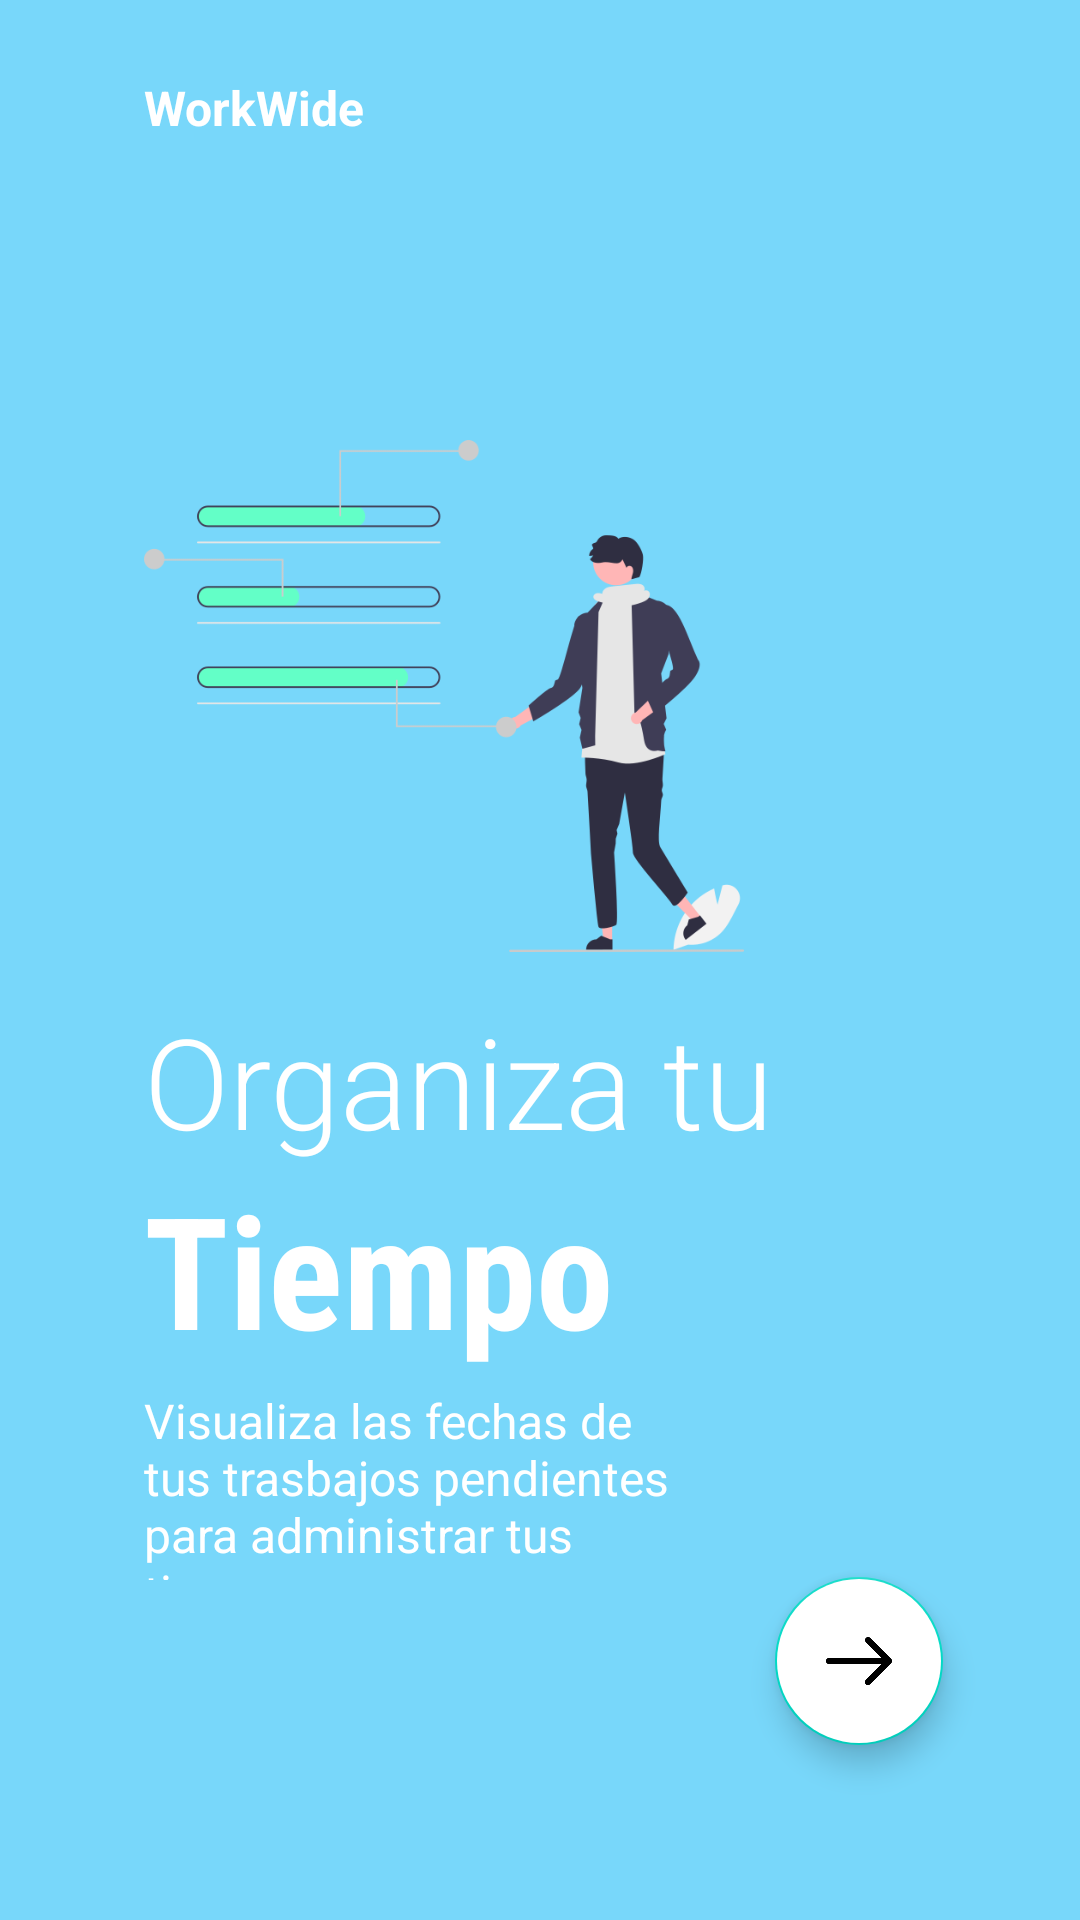

Layout XML and referenced resources for this Android screen:
<!-- AndroidManifest.xml: application theme Theme.WorkWide -->
<!-- res/layout/fragment_on_boarding3.xml -->
<?xml version="1.0" encoding="utf-8"?>
<androidx.constraintlayout.widget.ConstraintLayout xmlns:android="http://schemas.android.com/apk/res/android"
    android:layout_width="match_parent"
    android:layout_height="match_parent"
    xmlns:app="http://schemas.android.com/apk/res-auto"
    android:background="@color/lightblue">

    <ImageView
        android:id="@+id/imageView"
        android:layout_width="200dp"
        android:layout_height="200dp"
        android:src="@drawable/image1"
        app:layout_constraintBottom_toBottomOf="parent"
        app:layout_constraintEnd_toEndOf="parent"
        app:layout_constraintHorizontal_bias=".3"
        app:layout_constraintStart_toStartOf="parent"
        app:layout_constraintTop_toTopOf="parent"
        app:layout_constraintVertical_bias=".3" />

    <TextView
        android:id="@+id/textView"
        android:layout_width="wrap_content"
        android:layout_height="wrap_content"
        android:layout_marginTop="25dp"
        android:text="WorkWide"
        android:textColor="@color/white"
        android:textSize="16sp"
        android:textStyle="bold"
        app:layout_constraintBottom_toTopOf="@+id/imageView"
        app:layout_constraintEnd_toEndOf="parent"
        app:layout_constraintHorizontal_bias="0"
        app:layout_constraintStart_toStartOf="@+id/imageView"
        app:layout_constraintTop_toTopOf="parent"
        app:layout_constraintVertical_bias="0" />

    <TextView
        android:id="@+id/textView2"
        android:layout_width="wrap_content"
        android:layout_height="wrap_content"
        android:fontFamily="sans-serif-light"
        android:text="Organiza tu"
        android:textColor="@color/white"
        android:textSize="42sp"
        app:layout_constraintBottom_toBottomOf="parent"
        app:layout_constraintEnd_toEndOf="parent"
        app:layout_constraintHorizontal_bias="0"
        app:layout_constraintStart_toStartOf="@+id/imageView"
        app:layout_constraintTop_toBottomOf="@+id/imageView"
        app:layout_constraintVertical_bias="0" />

    <TextView
        android:id="@+id/textView3"
        android:layout_width="wrap_content"
        android:layout_height="wrap_content"
        android:fontFamily="sans-serif-condensed"
        android:text="Tiempo"
        android:textColor="@color/white"
        android:textSize="52sp"
        android:textStyle="bold"
        app:layout_constraintBottom_toBottomOf="parent"
        app:layout_constraintEnd_toEndOf="parent"
        app:layout_constraintHorizontal_bias="0"
        app:layout_constraintStart_toStartOf="@+id/textView2"
        app:layout_constraintTop_toBottomOf="@+id/textView2"
        app:layout_constraintVertical_bias="0" />

    <TextView
        android:id="@+id/textView4"
        android:layout_width="0dp"
        android:layout_height="0dp"
        android:layout_marginTop="5dp"
        android:text="Visualiza las fechas de tus trasbajos pendientes para administrar tus tiempos"
        android:textSize="16sp"
        android:textColor="@color/white"
        app:layout_constraintBottom_toBottomOf="parent"
        app:layout_constraintEnd_toEndOf="parent"
        app:layout_constraintHeight_percent=".1"
        app:layout_constraintHorizontal_bias="0"
        app:layout_constraintStart_toStartOf="@+id/textView3"
        app:layout_constraintTop_toBottomOf="@+id/textView3"
        app:layout_constraintVertical_bias="0"
        app:layout_constraintWidth_percent=".5" />

    <ImageView
        android:layout_width="50dp"
        android:layout_height="10dp"
        android:src="@drawable/tab3"
        app:layout_constraintVertical_bias=".6"
        app:layout_constraintHorizontal_bias="0"
        app:layout_constraintBottom_toBottomOf="parent"
        app:layout_constraintEnd_toEndOf="parent"
        app:layout_constraintStart_toStartOf="@+id/textView4"
        app:layout_constraintTop_toBottomOf="@+id/textView4" />

    <com.google.android.material.floatingactionbutton.FloatingActionButton
        android:id="@+id/fab"
        android:layout_width="wrap_content"
        android:layout_height="wrap_content"
        android:backgroundTint="@color/white"
        android:src="@drawable/next"
        app:layout_constraintHorizontal_bias=".85"
        app:layout_constraintVertical_bias=".9"
        app:layout_constraintBottom_toBottomOf="parent"
        app:layout_constraintEnd_toEndOf="parent"
        app:layout_constraintStart_toStartOf="parent"
        app:layout_constraintTop_toTopOf="parent" />

</androidx.constraintlayout.widget.ConstraintLayout>
<!-- resources referenced by this layout -->
<resources>
  <color name="lightblue">#78D7FA</color>
  <color name="white">#ffffff</color>
  <!-- drawable image1: png bitmap (drawable-v24, 28945 bytes) -->
  <!-- drawable next: png bitmap (drawable-v24, 7995 bytes) -->
  <style name="Theme.WorkWide" parent="Theme.MaterialComponents.DayNight.NoActionBar">
          
          <item name="colorPrimary">@color/colorPrimary</item>
          <item name="colorPrimaryDark">@color/colorPrimaryDark</item>
          <item name="colorOnPrimary">@color/white</item>
          <item name="android:statusBarColor" tools:targetApi="l">?attr/colorPrimaryVariant</item>
          
      </style>
  <color name="colorPrimary">#2D9AFA</color>
  <color name="colorPrimaryDark">#2884D4</color>
</resources>
